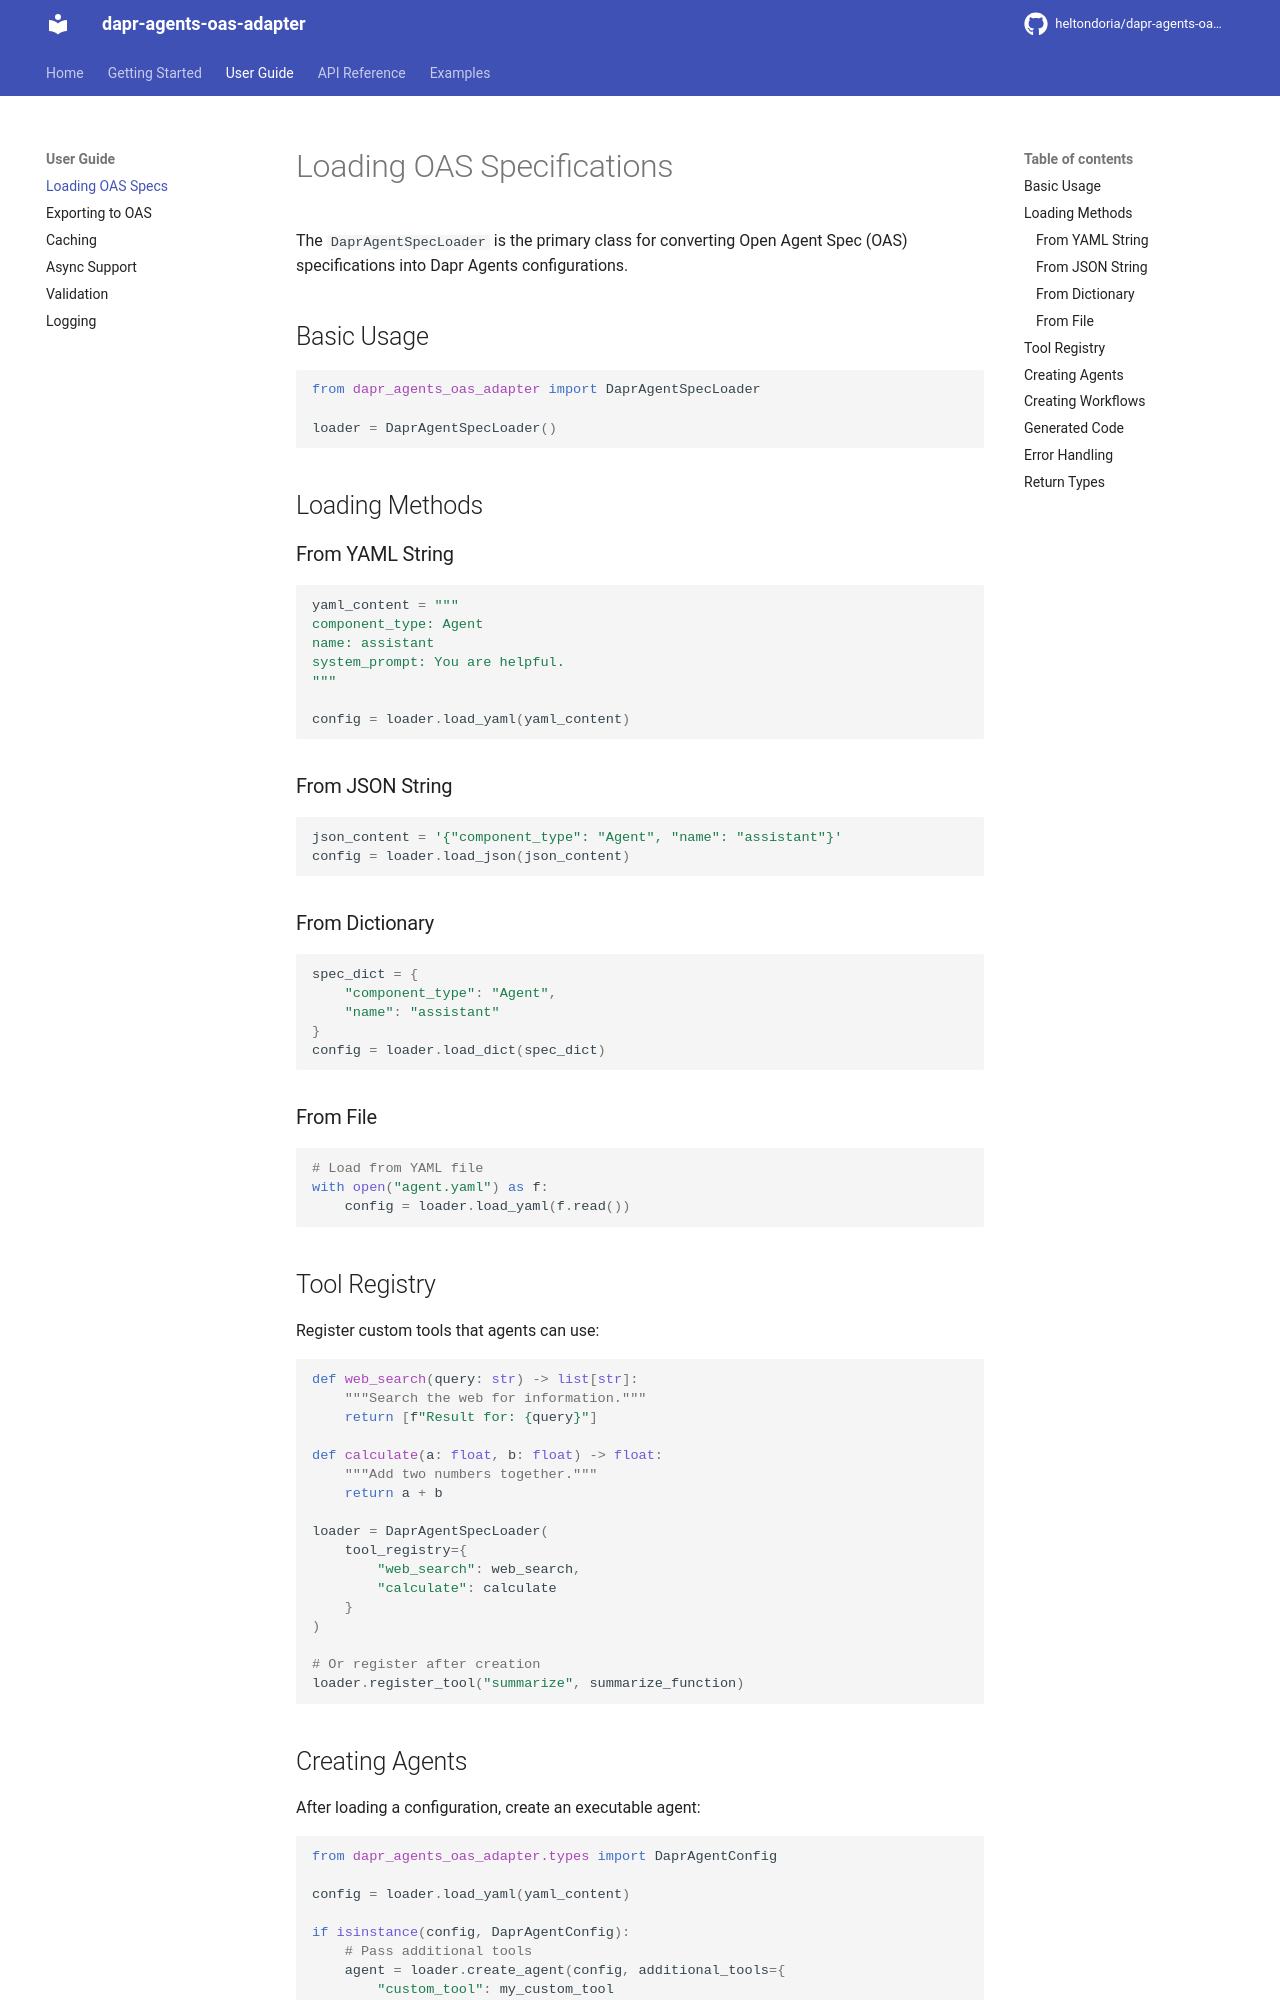

repository: heltondoria/dapr-agents-oas-adapter · page: guide/loading/index.html · generator: mkdocs

# Loading OAS Specifications

The `DaprAgentSpecLoader` is the primary class for converting Open Agent Spec (OAS) specifications into Dapr Agents configurations.

## Basic Usage

```python
from dapr_agents_oas_adapter import DaprAgentSpecLoader

loader = DaprAgentSpecLoader()
```

## Loading Methods

### From YAML String

```python
yaml_content = """
component_type: Agent
name: assistant
system_prompt: You are helpful.
"""

config = loader.load_yaml(yaml_content)
```

### From JSON String

```python
json_content = '{"component_type": "Agent", "name": "assistant"}'
config = loader.load_json(json_content)
```

### From Dictionary

```python
spec_dict = {
    "component_type": "Agent",
    "name": "assistant"
}
config = loader.load_dict(spec_dict)
```

### From File

```python
# Load from YAML file
with open("agent.yaml") as f:
    config = loader.load_yaml(f.read())
```

## Tool Registry

Register custom tools that agents can use:

```python
def web_search(query: str) -> list[str]:
    """Search the web for information."""
    return [f"Result for: {query}"]

def calculate(a: float, b: float) -> float:
    """Add two numbers together."""
    return a + b

loader = DaprAgentSpecLoader(
    tool_registry={
        "web_search": web_search,
        "calculate": calculate
    }
)

# Or register after creation
loader.register_tool("summarize", summarize_function)
```

## Creating Agents

After loading a configuration, create an executable agent:

```python
from dapr_agents_oas_adapter.types import DaprAgentConfig

config = loader.load_yaml(yaml_content)

if isinstance(config, DaprAgentConfig):
    # Pass additional tools
    agent = loader.create_agent(config, additional_tools={
        "custom_tool": my_custom_tool
    })
```
